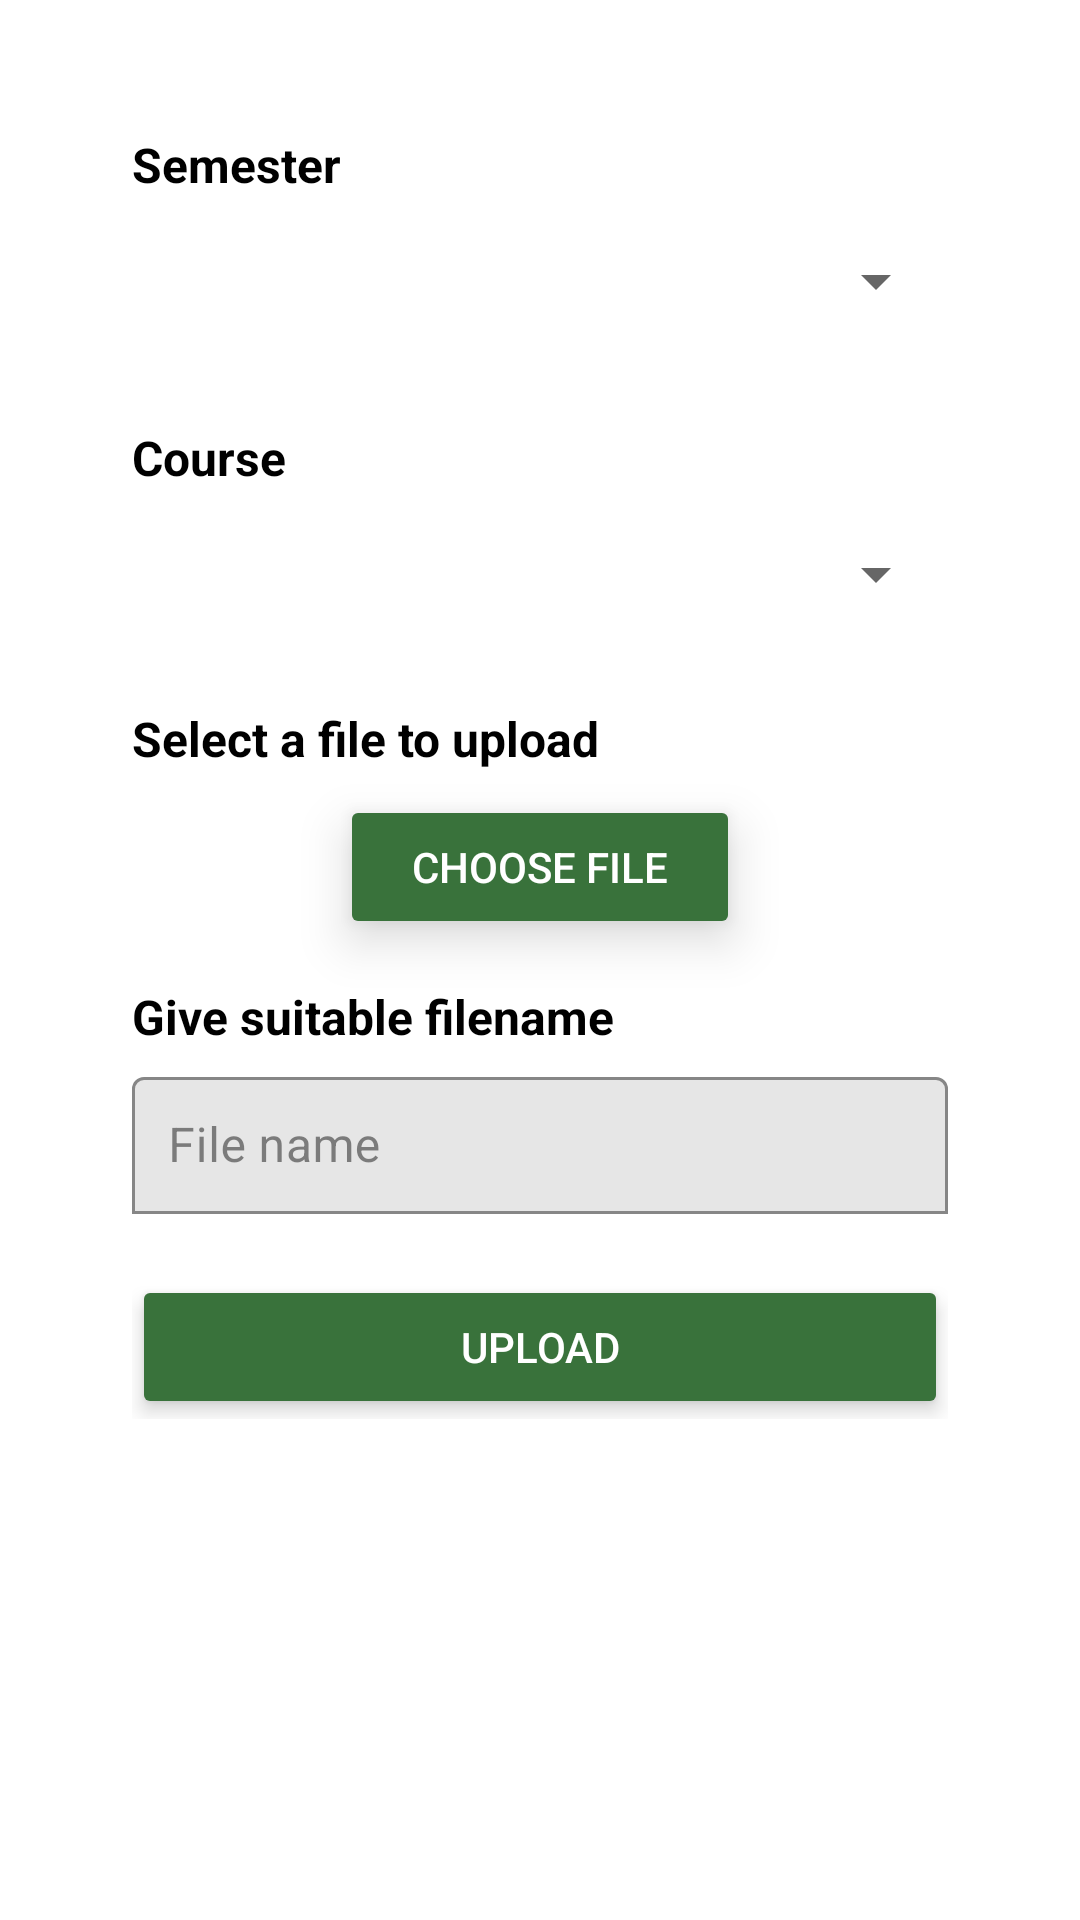

Android layout source for this screen:
<!-- AndroidManifest.xml: application theme Theme.IIUCPedia -->
<!-- res/layout/fragment_upload_file.xml -->
<ScrollView xmlns:android="http://schemas.android.com/apk/res/android"
    xmlns:app="http://schemas.android.com/apk/res-auto"
    android:layout_width="match_parent"
    android:layout_height="match_parent"
    android:padding="24dp">
    <LinearLayout
        android:layout_width="match_parent"
        android:layout_height="wrap_content"
        android:orientation="vertical">

        <LinearLayout
            android:layout_width="match_parent"
            android:layout_height="wrap_content"
            android:orientation="vertical"
            android:background="@drawable/rounded_whitebg"
            android:padding="20dp">

            <TextView
                android:layout_width="wrap_content"
                android:layout_height="wrap_content"
                android:text="Semester"
                android:textSize="16sp"
                android:textStyle="bold"
                android:textColor="@color/black"
                android:layout_marginBottom="4dp" />

            <androidx.appcompat.widget.AppCompatSpinner
                android:id="@+id/spinnerSemester"
                android:layout_width="match_parent"
                android:layout_height="48dp"
                android:spinnerMode="dropdown"
                android:popupBackground="@color/white"
                android:padding="12dp" />

            <TextView
                android:layout_width="wrap_content"
                android:layout_height="wrap_content"
                android:text="Course"
                android:layout_marginTop="24dp"
                android:textSize="16sp"
                android:textStyle="bold"
                android:textColor="@color/black"
                android:layout_marginBottom="4dp" />

            <androidx.appcompat.widget.AppCompatSpinner
                android:id="@+id/spinnerCourse"
                android:layout_width="match_parent"
                android:layout_height="48dp"
                android:popupBackground="@color/white"
                android:layout_marginBottom="20dp"
                android:enabled="false"
                android:padding="12dp" />

            <TextView
                android:layout_width="wrap_content"
                android:layout_height="wrap_content"
                android:text="Select a file to upload"
                android:textSize="16sp"
                android:textStyle="bold"
                android:layout_marginBottom="8dp"
                android:textColor="@color/black"
                />

            <Button
                android:id="@+id/btnPickFile"
                android:layout_width="wrap_content"
                android:layout_height="wrap_content"
                android:text="Choose File"
                android:backgroundTint="@color/Green"
                android:textColor="@android:color/white"
                android:paddingStart="24dp"
                android:paddingEnd="24dp"
                android:layout_gravity="center_horizontal"
                android:elevation="10dp"
                android:stateListAnimator="@null" />

            <TextView
                android:layout_width="wrap_content"
                android:layout_height="wrap_content"
                android:text="Give suitable filename"
                android:layout_marginTop="15dp"
                android:textSize="16sp"
                android:textStyle="bold"
                android:textColor="@color/black"
                android:layout_marginBottom="4dp" />

            <com.google.android.material.textfield.TextInputLayout
                android:id="@+id/tilFileName"
                android:layout_width="match_parent"
                android:layout_height="wrap_content"
                android:hint="File name"
                app:boxBackgroundMode="outline"
                app:boxStrokeColor="@color/Green"
                app:errorEnabled="true">

                <com.google.android.material.textfield.TextInputEditText
                    android:id="@+id/etFileName"
                    android:layout_width="match_parent"
                    android:layout_height="wrap_content"
                    android:inputType="text"
                    android:maxLines="1"
                    android:padding="12dp"
                    />
            </com.google.android.material.textfield.TextInputLayout>

            <Button
                android:id="@+id/btnUpload"
                android:layout_width="match_parent"
                android:layout_height="wrap_content"
                android:text="Upload"
                android:backgroundTint="@color/Green"
                android:textColor="@android:color/white"
                android:padding="14dp"
                android:enabled="false"
                android:elevation="4dp"
                android:stateListAnimator="@null" />
            <ProgressBar
                android:id="@+id/progressBar"
                android:layout_width="wrap_content"
                android:layout_height="wrap_content"
                android:visibility="gone"
                android:layout_gravity="center"/>

        </LinearLayout>

        <LinearLayout
            android:layout_width="match_parent"
            android:layout_height="wrap_content"
            android:orientation="vertical"
            android:layout_marginTop="30dp"
            android:padding="20dp"
            android:background="@drawable/rounded_whitebg"
            android:layout_gravity="center_horizontal">

            <TextView
                android:id="@+id/thankText"
                android:layout_width="wrap_content"
                android:layout_height="wrap_content"
                android:textColor="@color/black"
                android:textSize="16sp"
                android:textStyle="bold"
                android:layout_gravity="center_horizontal" />
        </LinearLayout>

    </LinearLayout>

</ScrollView>
<!-- resources referenced by this layout -->
<resources>
  <color name="Green">#39723B</color>
  <color name="black">#FF000000</color>
  <color name="white">#FFFFFFFF</color>
  <!-- drawable rounded_whitebg (drawable) -->
  <?xml version="1.0" encoding="utf-8"?>
  <shape xmlns:android="http://schemas.android.com/apk/res/android">
      <solid android:color="@color/white" />
      <corners android:radius="10dp"/>
  </shape>
  <style name="Theme.IIUCPedia" parent="Theme.MaterialComponents.DayNight.NoActionBar">
          <item name="colorPrimary">#00695C</item>
          <item name="colorPrimaryVariant">#003E36</item>
          <item name="colorOnPrimary">@color/white</item>
          <item name="colorSecondary">#003231</item>
          <item name="colorSecondaryVariant">#00695C</item>
          <item name="colorOnSecondary">@color/black</item>
  
          <item name="colorSurface">@color/white</item>
          <item name="colorOnSurface">#333333</item>
          <item name="backgroundColor">@color/white</item>
          <item name="colorPrimaryContainer">#8A562B</item>
          <item name="colorOnPrimaryContainer">#F2E9D0</item>
          <item name="colorSecondaryContainer">#004D40</item>
          <item name="colorOnSecondaryContainer">#FFFFFF</item>
  
          <item name="android:statusBarColor">@color/white</item>
          <item name="android:navigationBarColor">@color/white</item>
          <item name="android:windowLightStatusBar">true</item>
  
          <item name="bottomNavigationStyle">@style/Widget.App.BottomNavigationView</item>
      </style>
  <style name="Widget.App.BottomNavigationView" parent="Widget.MaterialComponents.BottomNavigationView">
          <item name="itemBackground">@drawable/nav_item_background</item>
          <item name="itemPaddingTop">12dp</item>
          <item name="itemPaddingBottom">12dp</item>
      </style>
  <!-- drawable nav_item_background (drawable) -->
  <?xml version="1.0" encoding="utf-8"?>
  <selector xmlns:android="http://schemas.android.com/apk/res/android">
      <item android:state_checked="true">
          <shape android:shape="rectangle">
              <solid android:color="#E8F5E9" />
              <corners android:radius="32dp" />
              <padding android:left="8dp" android:right="8dp" android:top="4dp" android:bottom="4dp" />
          </shape>
      </item>
  
      <item android:state_checked="false">
          <shape android:shape="rectangle">
              <solid android:color="@android:color/transparent" />
          </shape>
      </item>
  </selector>
</resources>
